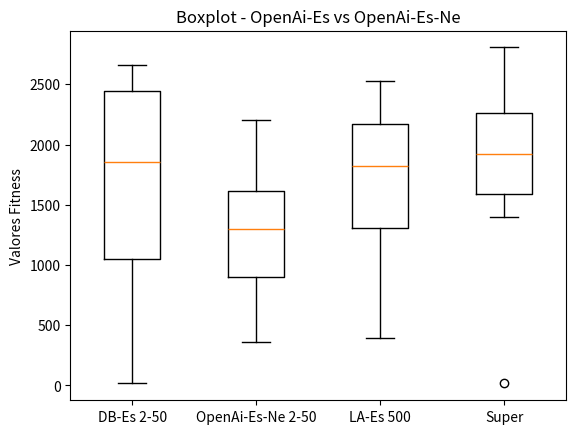

Reproduce this figure in Python.
import matplotlib.pyplot as plt

davi_2n_50g = [2232.16, 1471.19, 2508.74, 1381.31, 2662.64, 15.91  ,351.30 , 2249.77, 2655.73, 944.21]
brenda_2n_50g = [1692.05, 356.32 , 1288.87, 840.49 , 1753.54, 2204.37, 1300.69, 624.32 , 1392.67, 1085.66]
larissa_500 = [1982.69, 2235.67, 2333.56, 2524.10, 684.58 , 1561.83, 1975.81, 1664.63, 1221.70, 392.11 ]
super_2n_50g = [1717.53, 1549.67, 1402.20, 2412.98, 1785.64, 2321.78, 2095.40, 22.52  , 2062.77, 2806.13]


data = [davi_2n_50g,  brenda_2n_50g, larissa_500, super_2n_50g]

fig, ax = plt.subplots()
ax.boxplot(data)

ax.set_xticklabels(['DB-Es 2-50', 'OpenAi-Es-Ne 2-50', 'LA-Es 500', 'Super'])
ax.set_ylabel('Valores Fitness')

plt.title('Boxplot - OpenAi-Es vs OpenAi-Es-Ne')
#plt.figure(figsize=)
plt.savefig('2_50.png')
#plt.show()
